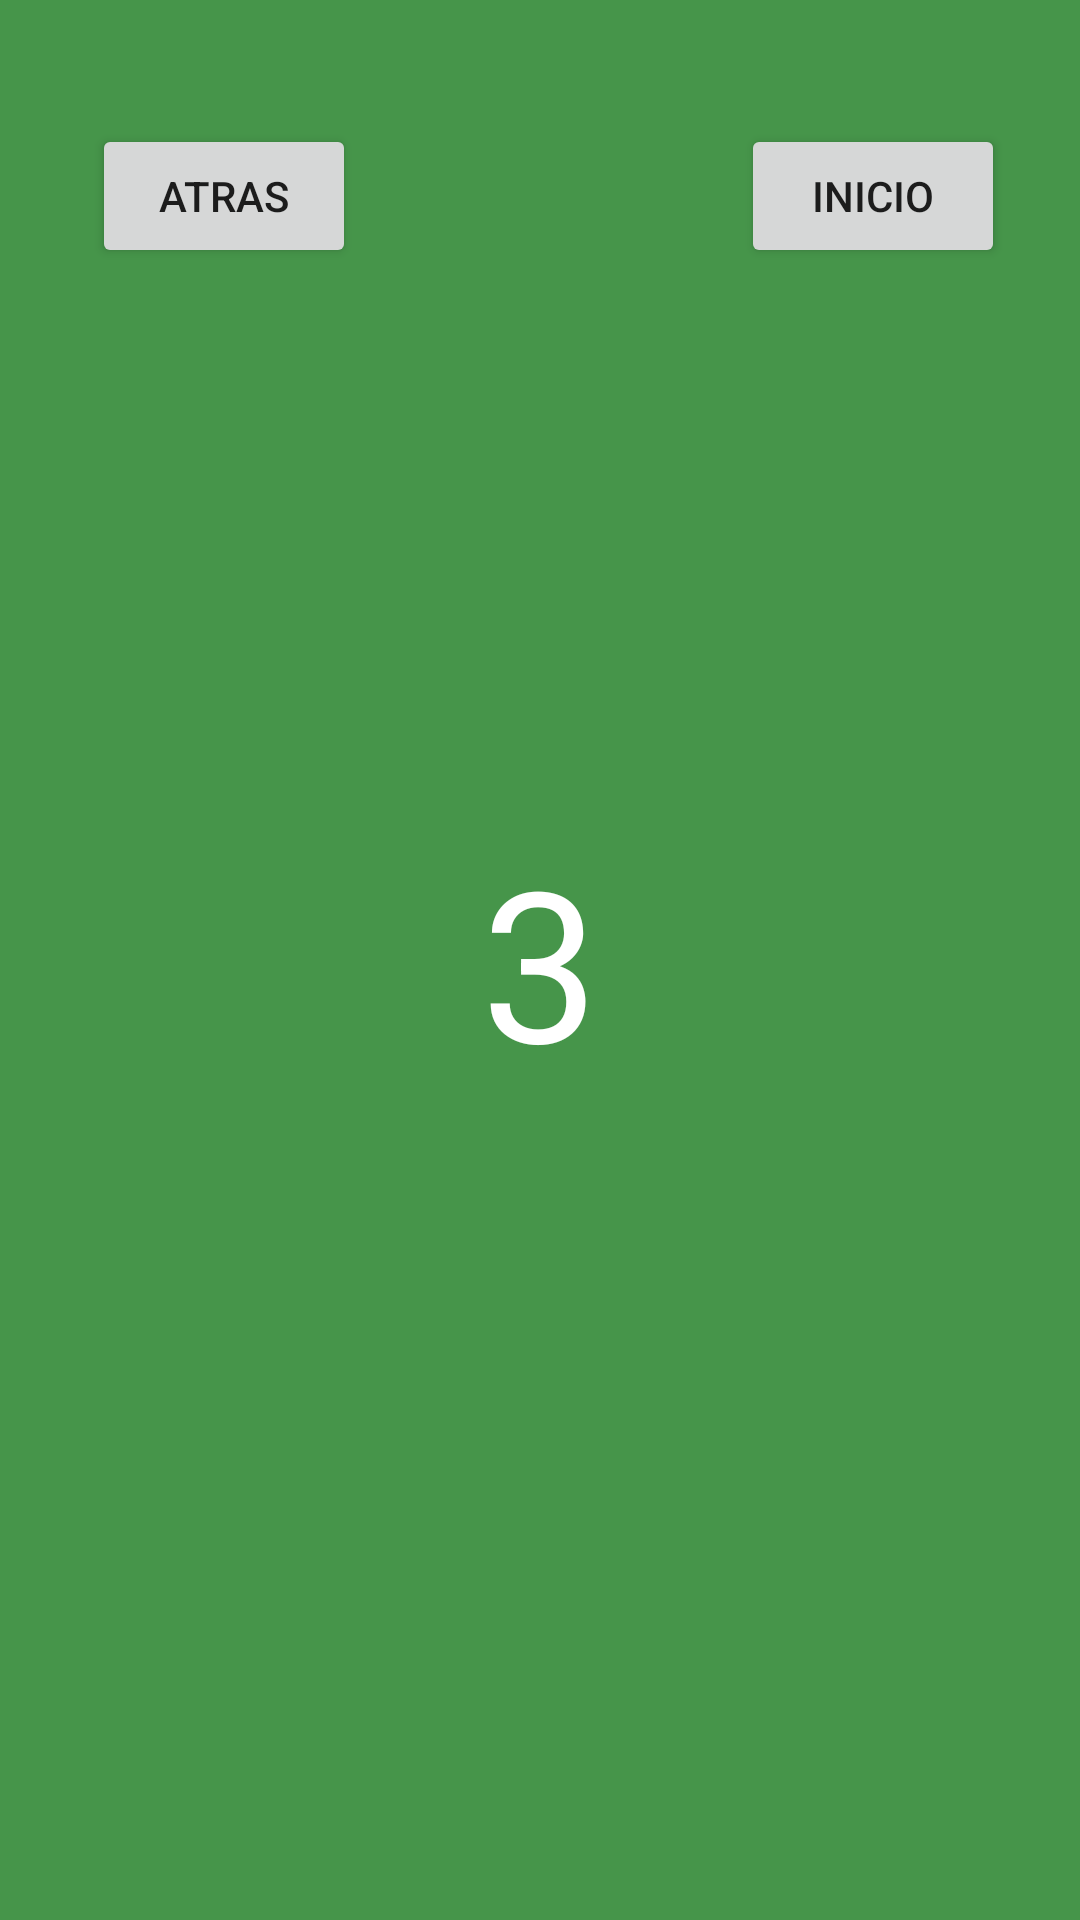

Produce the Android XML layout that renders to this screen, including the resource entries it uses.
<!-- AndroidManifest.xml: application theme Theme.FragmentosGraficosNavegacion -->
<!-- res/layout/fragment_third.xml -->
<?xml version="1.0" encoding="utf-8"?>
<androidx.constraintlayout.widget.ConstraintLayout xmlns:android="http://schemas.android.com/apk/res/android"
    xmlns:app="http://schemas.android.com/apk/res-auto"
    xmlns:tools="http://schemas.android.com/tools"
    android:id="@+id/frameLayout4"
    android:layout_width="match_parent"
    android:layout_height="match_parent"
    tools:context=".ThirdFrag"
    android:background="#46954A">

    <Button
        android:id="@+id/bThirdFragAtras"
        android:layout_width="wrap_content"
        android:layout_height="wrap_content"
        android:text="ATRAS"
        app:layout_constraintBottom_toBottomOf="parent"
        app:layout_constraintEnd_toEndOf="parent"
        app:layout_constraintHorizontal_bias="0.113"
        app:layout_constraintStart_toStartOf="parent"
        app:layout_constraintTop_toTopOf="parent"
        app:layout_constraintVertical_bias="0.07" />

    <Button
        android:id="@+id/bThirdFragInicio"
        android:layout_width="wrap_content"
        android:layout_height="wrap_content"
        android:text="INICIO"
        app:layout_constraintBottom_toBottomOf="parent"
        app:layout_constraintEnd_toEndOf="parent"
        app:layout_constraintHorizontal_bias="0.908"
        app:layout_constraintStart_toStartOf="parent"
        app:layout_constraintTop_toTopOf="parent"
        app:layout_constraintVertical_bias="0.07" />

    <TextView
        android:id="@+id/tvThirdFrag"
        android:layout_width="wrap_content"
        android:layout_height="wrap_content"
        android:text="3"
        android:textColor="@color/white"
        android:textSize="70dp"
        app:layout_constraintBottom_toBottomOf="parent"
        app:layout_constraintEnd_toEndOf="parent"
        app:layout_constraintStart_toStartOf="parent"
        app:layout_constraintTop_toTopOf="parent" />
</androidx.constraintlayout.widget.ConstraintLayout>
<!-- resources referenced by this layout -->
<resources>
  <style name="Theme.FragmentosGraficosNavegacion" parent="Theme.MaterialComponents.DayNight.DarkActionBar">
          
          <item name="colorPrimary">@color/purple_500</item>
          <item name="colorPrimaryVariant">@color/purple_700</item>
          <item name="colorOnPrimary">@color/white</item>
          
          <item name="colorSecondary">@color/teal_200</item>
          <item name="colorSecondaryVariant">@color/teal_700</item>
          <item name="colorOnSecondary">@color/black</item>
          
          <item name="android:statusBarColor" tools:targetApi="l">?attr/colorPrimaryVariant</item>
          
      </style>
  <!-- not gathered from this repository: default colours our renderer supplied (Android Studio template values) -->
  <color name="purple_500">#FF6200EE</color>
  <color name="purple_700">#FF3700B3</color>
  <color name="teal_200">#FF03DAC5</color>
  <color name="teal_700">#FF018786</color>
  <color name="black">#FF000000</color>
  <color name="white">#FFFFFFFF</color>
</resources>
